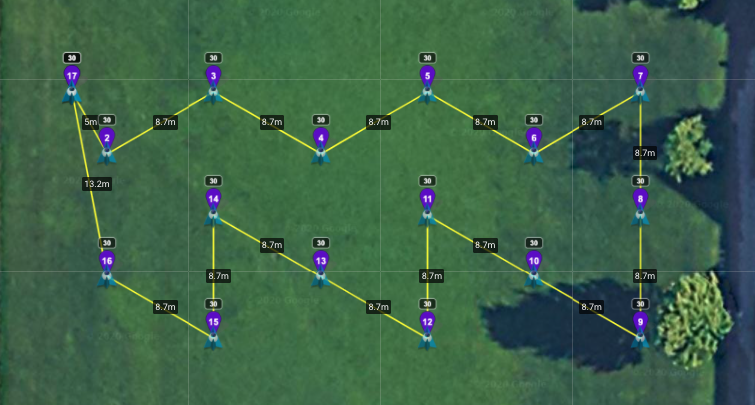

The data file committed next to this chart (first rows):
44.937334, -93.168802
44.94, -93.17
44.94, -93.17
44.94, -93.17
44.94, -93.17
44.94, -93.17
44.94, -93.17
44.94, -93.17
44.94, -93.17
44.94, -93.17
44.94, -93.17
44.94, -93.17
44.94, -93.17
44.94, -93.17
44.94, -93.17
44.94, -93.17
44.94, -93.17
